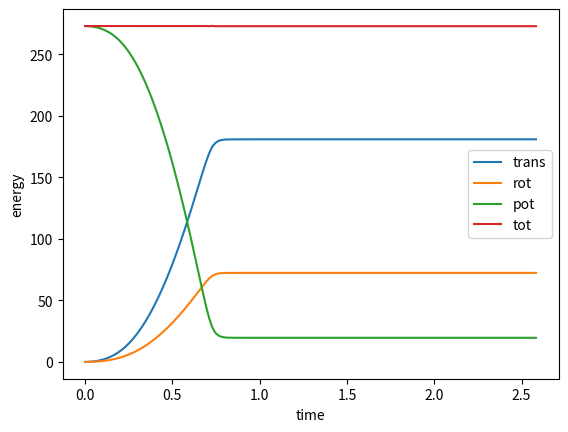
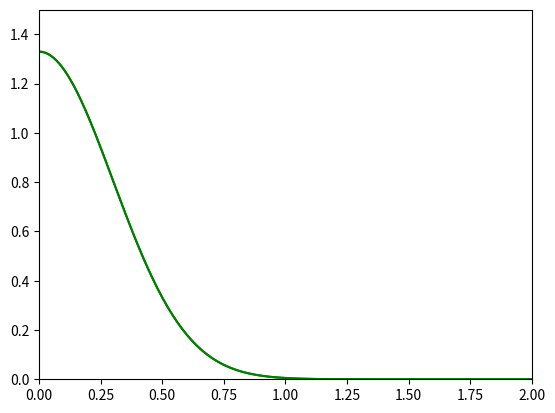

Write Python code to recreate these figures, in order.
"""
[redacted]
"""

"This program computes the movement of a ball rolling without slipping on a gaussian-like ground."

import numpy as np
import matplotlib.pyplot as plt
from matplotlib.animation import FuncAnimation

#Gaussian function parameters:
sigma = 0.3
mu = 0.

#Ball parameters:
R = 0.1 #m
m = 20. #kg

#Gravity:
g = 9.806 #m/s^2

#Parameters used to solve the differential equation:
steps = 150
finalt = 2.6 #s
deltat = finalt/float(steps)

dx = 0.001 #Approximate step used to compute the perimeter.

#Initial conditions; initial position and velocity of the contact point.
yin = np.array([0.05,0.0])


"The Gaussian funtion and its derivatives."
def fgauss(x):
    """
    Gaussian function.
    """
    f = 1./(np.sqrt(2.*np.pi)*sigma)*np.exp(-(x-mu)**2/(2.*sigma**2))
    #f = (x-1)**2   #This is for the parabola.
    #f = -0.5*x +1
    return f

def dfgauss(x):
    """
    First derivative of the Gaussian function.
    """
    df = -(x-mu)*fgauss(x)/sigma**2
    #df = 2*(x-1)    #This is for the parabola.
    #df = -0.5
    return df

def d2fgauss(x):
    """
    Second derivative of the Gaussian function.
    """
    d2f = -(1. - (x-mu)**2/sigma**2)*fgauss(x)/sigma**2
    #d2f = 2        #This is for the parabola.
    #d2f = 0.
    return d2f

def d3fgauss(x):
    """
    Third derivative of the Gaussian function.
    """
    d3f = -(-2.*(x-mu)/sigma**2 - (1. - (x-mu)**2/sigma**2)*(x-mu)/sigma**2)*fgauss(x)/sigma**2
    #d3f = 0.*x       #This is for the parabola.
    return d3f


def gaussperim(x):
    """
    Function to be integrated to compute the perimeter.
    """
    f = np.sqrt(1 + dfgauss(x)**2)
    return f



#In order to build the derivatives function of this differential equation (i.e. the function used by RK4), many calculations need to be done.
#Thus, some intermediate functions have been defined for ease of comprehension.

def alpha(x):
    """
    Angle between the line that is normal to curve and the horizontal line at position x.
    """
    a = np.pi/2. + np.arctan(dfgauss(x))
    return a

def dalpha(x):
    """
    First derivative of alpha(x).
    """
    da = 1./(1.+dfgauss(x)**2)*d2fgauss(x)
    return da

def d2alpha(x):
    """
    Second derivative of alpha(x).
    """
    d2a = -2./(1.+dfgauss(x)**2)**2*dfgauss(x)*d2fgauss(x)**2 + 1./(1.+dfgauss(x)**2)*d3fgauss(x)
    return d2a


"Position of the center of mass"
#We chosed the x coordinate of the contact point between the ball and the ground (the Gaussian function) as the generalized coordinate.
#So everything is solved with respect to this coordinate.

def xcm(x):
    """
    X coordinate of the center of mass position with respect to the x coordinate of the contact point (between the ball and the ground).
    """
    deltax = R*np.cos(alpha(x))
    xcm = x + deltax
    return xcm

def ycm(x):
    """
    Y coordinate of the center of mass position with respect to the x coordinate of the contact point (between the ball and the ground).
    """
    deltay = R*np.sin(alpha(x))
    ycm = fgauss(x) + deltay
    return ycm

def dxcm(x):
    """
    First derivative of xcm with respect to x.
    """
    dx = 1. - R*np.sin(alpha(x))*dalpha(x)
    return dx

def dycm(x):
    """
    First derivative of ycm with respect to x.
    """
    dy = dfgauss(x) + R*np.cos(alpha(x))*dalpha(x)
    return dy

def d2xcm(x):
    """
    Second derivative of xcm with respect to x.
    """
    d2x = -R*(np.cos(alpha(x))*dalpha(x)**2 + np.sin(alpha(x))*d2alpha(x))
    return d2x

def d2ycm(x):
    """
    Second derivative of ycm with respect to x.
    """
    d2y = (d2fgauss(x) + R*(-np.sin(alpha(x))*dalpha(x)**2 + np.cos(alpha(x))*d2alpha(x)))
    return d2y


"Derivatives function"
def frollingball(t, yvec):
    """
    Function to be used by RK4.
    It returns the derivatives with respect to time of the variables in yvec (i.e. yvec[0]=x, yvec[1]=xdot).
    """
    x = yvec[0]
    xdot = yvec[1]
    f1 = xdot
    f2 = (-0.5*m*xdot**2*(2.*dxcm(x)*d2xcm(x) + 2.*dycm(x)*d2ycm(x))
       -0.4*m*R**2*xdot**2*(gaussperim(x)/R - dalpha(x))*(dfgauss(x)*d2fgauss(x)/(R*gaussperim(x)) - d2alpha(x))
       - m*g*dycm(x))/(m*(dxcm(x)**2 + dycm(x)**2) + 0.4*m*R**2*(gaussperim(x)/R - dalpha(x))**2)
    ftot = np.array([f1,f2])

    return ftot


"Runge Kutta 4"
def RK4(t, deltat, yin, fun):
    """
    It makes one step 'deltat' using the RK4 method.
    This means that given the array 'yin', which contains the values of the variables at time 't', it returns a new array with the values at time = t+deltat.
    'fun' must be a f(t,y)-like function that returns an array containing the derivatives of each variable in y.
    """
    k1 = fun(t, yin)
    k2 = fun(t + deltat/2., yin + (deltat/2.)*k1)
    k3 = fun(t + deltat/2., yin + (deltat/2.)*k2)
    k4 = fun(t + deltat, yin + deltat*k3)
    yout = yin + deltat/6.*(k1 + 2*k2 + 2*k3 + k4)
    return yout


"Solving the differential equation"
#To solve for the rotated angle, the trapezoidal rule of integration needs to be defined.
def trapezoidal(a,b,dx,fcn):
    """
    It integrates fcn(x) from 'a' to 'b' using the trapezoidal rule.
    It uses a step similar to dx that gives an integer number of steps.
    If the desired step dx is bigger than (b-a), just one interval is used.
    """
    Niter = abs(int((b-a)/dx))
    summ = (fcn(a) + fcn(b))/2.

    if Niter == 0:
        deltax = (b-a)

    elif Niter != 0:
        deltax = (b-a)/float(Niter)
        for i in range(1,Niter,1):
            summ = summ + fcn(a + deltax*i)

    #Note that if b<a, the result of the integral is negative.
    return summ*deltax




#The solution is stored in a supermatrix with 3 columns: time, x and xdot.
#The rotated angle with respect to the vertical direction is stored in an array.
#The total energy is stored in another array. (translational, rotational, potential and total)
supermatrix = np.zeros(shape=(steps,3))
supermatrix[0,:] = np.array([0., yin[0], yin[1]])

angle = np.zeros(shape=(steps,1))
angle[0] = -np.arctan(dfgauss(yin[0]))
perimeter = 0.

energy = np.zeros(shape=(steps,4))
energy[0,0] = 0.5*m*((dxcm(yin[0])*yin[1])**2 + (dycm(yin[0])*yin[1])**2)
energy[0,1] = 0.2*m*R**2*(gaussperim(yin[0])/R - dalpha(yin[0]))**2*yin[1]**2
energy[0,2] = m*g*ycm(yin[0])
energy[0,3] = sum(energy[0,:])

for i in range(1,steps,1):
    t = i*deltat
    x0 = yin[0]
    yin = RK4(t, deltat, yin, frollingball)
    supermatrix[i,:] = np.array([t, yin[0], yin[1]])

    #Note that perimeter will be negative if the ball rolls to the left side of the gaussian.
    perimeter = perimeter + trapezoidal(x0, yin[0], dx, gaussperim)
    theta = perimeter/R
    beta = np.arctan(dfgauss(yin[0]))
    angle[i] = theta - beta


    energy[i,0] = 0.5*m*((dxcm(yin[0])*yin[1])**2 + (dycm(yin[0])*yin[1])**2)
    energy[i,1] = 0.2*m*R**2*(gaussperim(yin[0])/R - dalpha(yin[0]))**2*yin[1]**2
    energy[i,2] = m*g*ycm(yin[0])
    energy[i,3] = sum(energy[i,:])


plt.plot(supermatrix[:,0],energy[:,0], label="trans")
plt.plot(supermatrix[:,0],energy[:,1], label="rot")
plt.plot(supermatrix[:,0],energy[:,2], label="pot")
plt.plot(supermatrix[:,0],energy[:,3], label="tot")
plt.xlabel("time")
plt.ylabel("energy")
plt.legend()

"Creating the animation"
fig, ax = plt.subplots()
ln, = plt.plot([],[],'ro', ms=1 ,animated=True)

def init():
    rangex = np.arange(-5,5,0.01)
    ax.plot(rangex,fgauss(rangex), 'g-')
    #ax.plot(xcm(rangex),ycm(rangex))
    ax.axis('scaled') #A squared graph is needed in order to correctly see the dimensions.
    plt.xlim((0,2))
    plt.ylim((0,1.5))
    return ln,

#The used frames are the values of the row index.
def update(row):
    x = supermatrix[row,1]
    XXcm = xcm(x)
    YYcm = ycm(x)
    gamma = np.arange(0,2*np.pi,0.005/R)
    XXr = XXcm + R*np.sin(gamma)
    YYr = YYcm + R*np.cos(gamma)
    XXp1 = XXcm + R*np.sin(angle[row])/2.
    YYp1 = YYcm + R*np.cos(angle[row])/2.
    XXp2 = XXcm + R*np.sin(angle[row] + np.pi/2.)/2. #Changing the initial angle
    YYp2 = YYcm + R*np.cos(angle[row] + np.pi/2.)/2.
    XXp3 = XXcm + R*np.sin(angle[row] + np.pi)/2.
    YYp3 = YYcm + R*np.cos(angle[row] + np.pi)/2.
    XXp4 = XXcm + R*np.sin(angle[row] - np.pi/2.)/2.
    YYp4 = YYcm + R*np.cos(angle[row] - np.pi/2.)/2.
    xarr = np.array([XXcm,XXp1,XXp2,XXp3,XXp4])
    yarr = np.array([YYcm,YYp1,YYp2,YYp3,YYp4])
    ln.set_data(np.append(xarr, XXr), np.append(yarr, YYr))
    return ln,

ani = FuncAnimation(fig, update, frames=range(steps),
      init_func=init, blit=True, interval=60)

plt.show()
